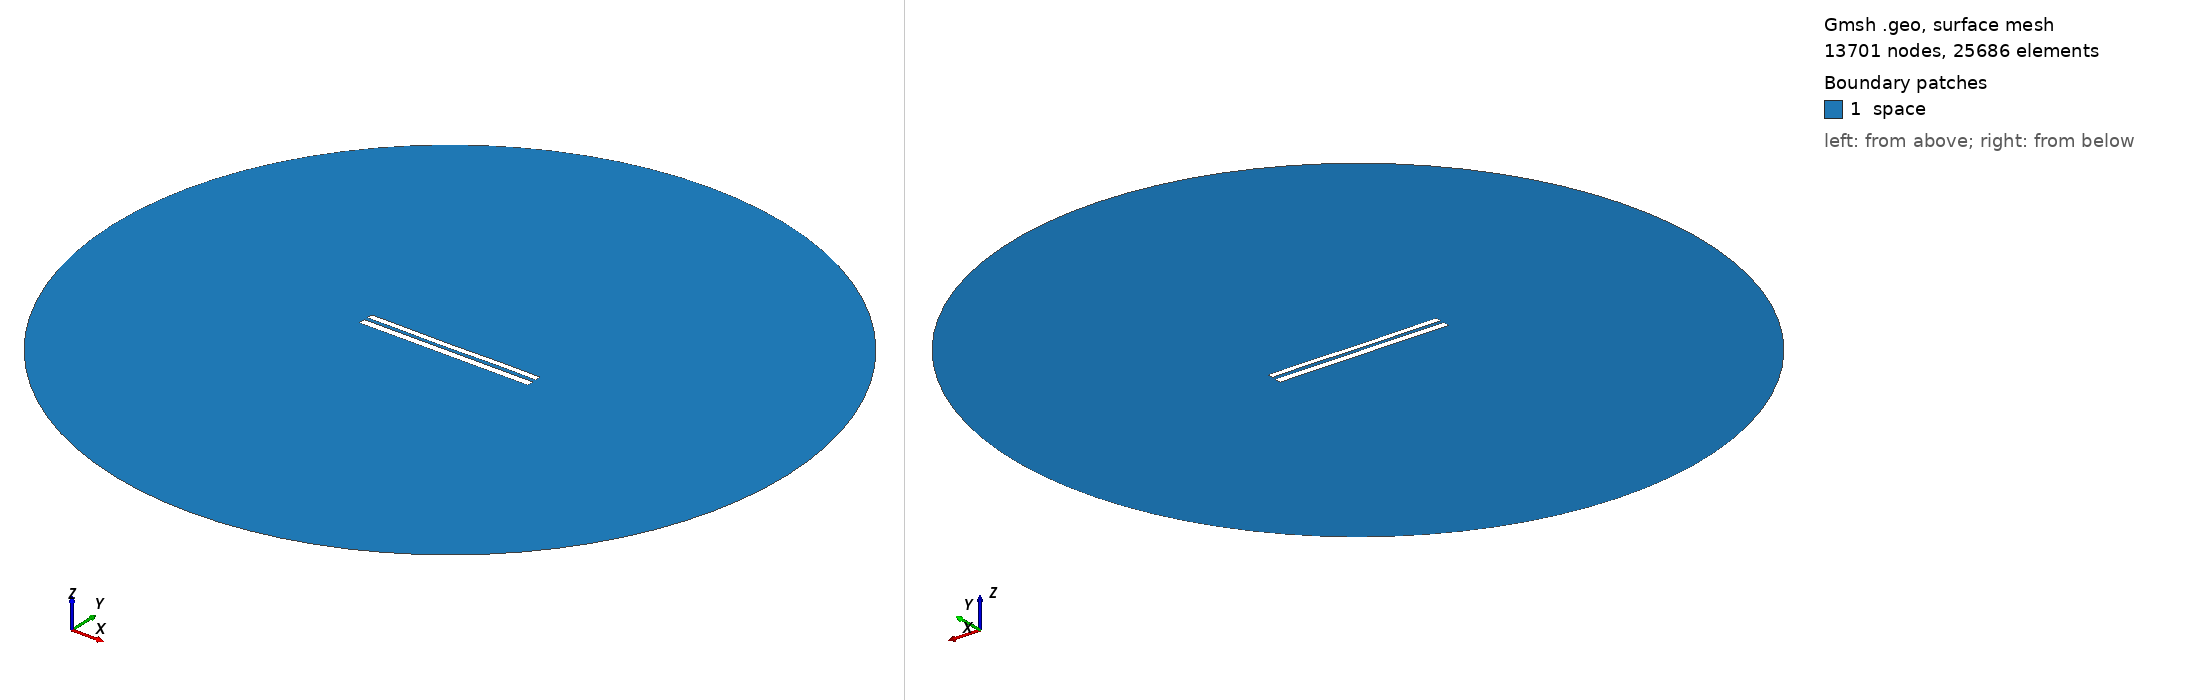

Gmsh geometry script, surface-meshed: 13701 nodes, 25686 surface elements. Boundary patches (legend numbers): 1 space. Left view from above one corner, right view from below the opposite corner. Legend entries are the model's physical surfaces. The drawing asked Gmsh for element sizes between 1% and 20% of the model's largest extent; the script's own settings can give other sizes.

=== 7909.geo (drawn) ===
//---------------------------------------
// Geometry kernel
//---------------------------------------

SetFactory("OpenCASCADE");



//---------------------------------------
// Parameters of the geometry
//---------------------------------------

// Overetch of the upper plate
overetch = 0.25;

// Distance between the plates
distance = 2.0;

// Discretization over the x axis (for the deformation)
nx = 50; 

// Length of the plate
L = 100 - overetch; 

// Number of modes
n = 4; 

// 1st mode coefficient
coeff(1) = 0.07499999999999998;
beta(1) = 0.596864 * 3.1415926535 / L;

// 2nd mode coefficient
coeff(2) = -0.075;
beta(2) = 1.49418 * 3.1415926535 / L;

// 3rd mode coefficient
coeff(3) = -0.075;
beta(3) = 2.50025 * 3.1415926535 / L;

// 4th mode coefficient
coeff(4) = 0.07499999999999998;
beta(4) = 3.49999 * 3.1415926535 / L;



//---------------------------------------
// Upper plate (deformed rectangle)
//---------------------------------------

// Coordiantes of the upper plate
xmin = -50;
xmax = 50 - overetch;

// Height of the upper plate
yheight = 4 - 2 * overetch;

// Indexes of the points
UpperID[] = {};
LowerID[] = {};
LeftID[] = {};
RightID[] = {};

// Point index
p = 1;

// Horizontal edges
For i In {1:nx}
    x = xmin + (i-1)*(xmax - xmin)/(nx-1);

    y_bottom = distance / 2 + overetch;
    For j In {1:n}
        C = (Cosh(beta(j)*L) + Cos(beta(j)*L)) / (Sinh(beta(j)*L) + Sin(beta(j)*L));
        y_bottom  = y_bottom + coeff(j) * (Cosh(beta(j)*(x+50)) - Cos(beta(j)*(x+50)) - C * (Sinh(beta(j)*(x+50)) - Sin(beta(j)*(x+50))));
    EndFor

    y_top = y_bottom + yheight;

    Point(p) = {x, y_top, 0, 1.0};
    UpperID[i] = p;
    p = p + 1;

    Point(p) = {x, y_bottom, 0, 1.0};
    LowerID[i] = p;
    p = p + 1;
EndFor

// Create point lists
UpperPts[] = {}; LowerPts[] = {};
For i In {1:nx}
  UpperPts[] += {UpperID[i]};
  LowerPts[] += {LowerID[i]};
EndFor

// Build splines
Spline(1) = {UpperPts[]};
Spline(2) = {LowerPts[]};
Line(3) = {LowerPts[nx-1], UpperPts[nx-1]};
Line(4) = {LowerPts[0], UpperPts[0]};

// Build the plane surface
Curve Loop(1) = {2, 3, -1, -4};
Plane Surface(1) = {1};



//---------------------------------------
// Lower plate (rectangle)
//---------------------------------------

// Vertices
Point(1001) = {-50, -1, 0, 1.0};
Point(1002) = { 50, -1, 0, 1.0};
Point(1003) = { 50,  -5, 0, 1.0};
Point(1004) = {-50,  -5, 0, 1.0};

// Edges
Line(5) = {1001, 1002};
Line(6) = {1002, 1003};
Line(7) = {1003, 1004};
Line(8) = {1004, 1001};

// Plane surface
Line Loop(2) = {5, 6, 7, 8};
Plane Surface(2) = {2}; 



//---------------------------------------
// Outer (fictious) boundary
//---------------------------------------

// Points
Point(1005) = {0, 0, 0};       // Center
Point(1006) = {200, 0, 0};     // Start point
Point(1007) = {0, 200, 0};     // 90 degrees
Point(1008) = {-200, 0, 0};    // 180 degrees
Point(1009) = {0, -200, 0};    // 270 degrees

// Circle arcs (each needs start, center, end)
Circle(9) = {1006, 1005, 1007};
Circle(10) = {1007, 1005, 1008};
Circle(11) = {1008, 1005, 1009};
Circle(12) = {1009, 1005, 1006};

// Plane surface for the entire domain
Curve Loop(3) = {9, 10, 11, 12};
Surface(3) = {3};

// Subtract the plates from the whole domain to obtain the actual domain where we want to solve the equations
BooleanDifference{ Surface{3}; Delete; }{ Surface{1}; Surface{2}; Delete; }




//---------------------------------------
// Transfinite Lines/Curves
//---------------------------------------

// Set the number of points on the boundaries
r = 7;

// Plates
Transfinite Curve {1, 2} = 50*r Using Progression 1;
Transfinite Curve {3, 4} = 2*r Using Progression 1;
Transfinite Line {5, 7} = 50*r Using Progression 1;
Transfinite Line {6, 8} = 2*r Using Progression 1;

// Outer boundary
Transfinite Line {9, 10, 11, 12} = 20 Using Progression 1;



//---------------------------------------
// Physical groups
//---------------------------------------                

// Physical curves (boundaries)
Physical Line("force_segment", 10) = {2};
Physical Line("upper_plate", 11) = {1, 3, 4};
Physical Line("lower_plate", 12) = {5, 6, 7, 8};
Physical Line("boundary", 20) = {9, 10, 11, 12};

// Physical Surfaces
Physical Surface("space", 30) = {3};



//---------------------------------------
// 6. Generate the Mesh
//---------------------------------------

// 2D mesh generation
Mesh 2;
